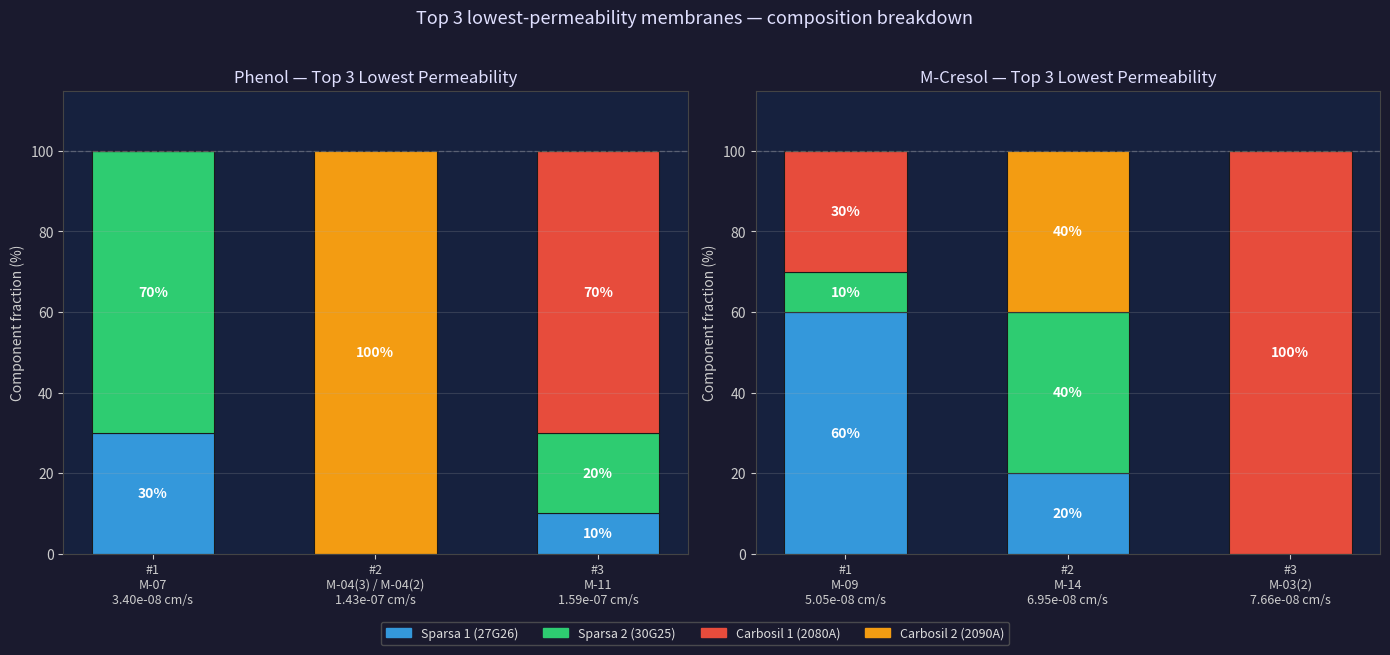
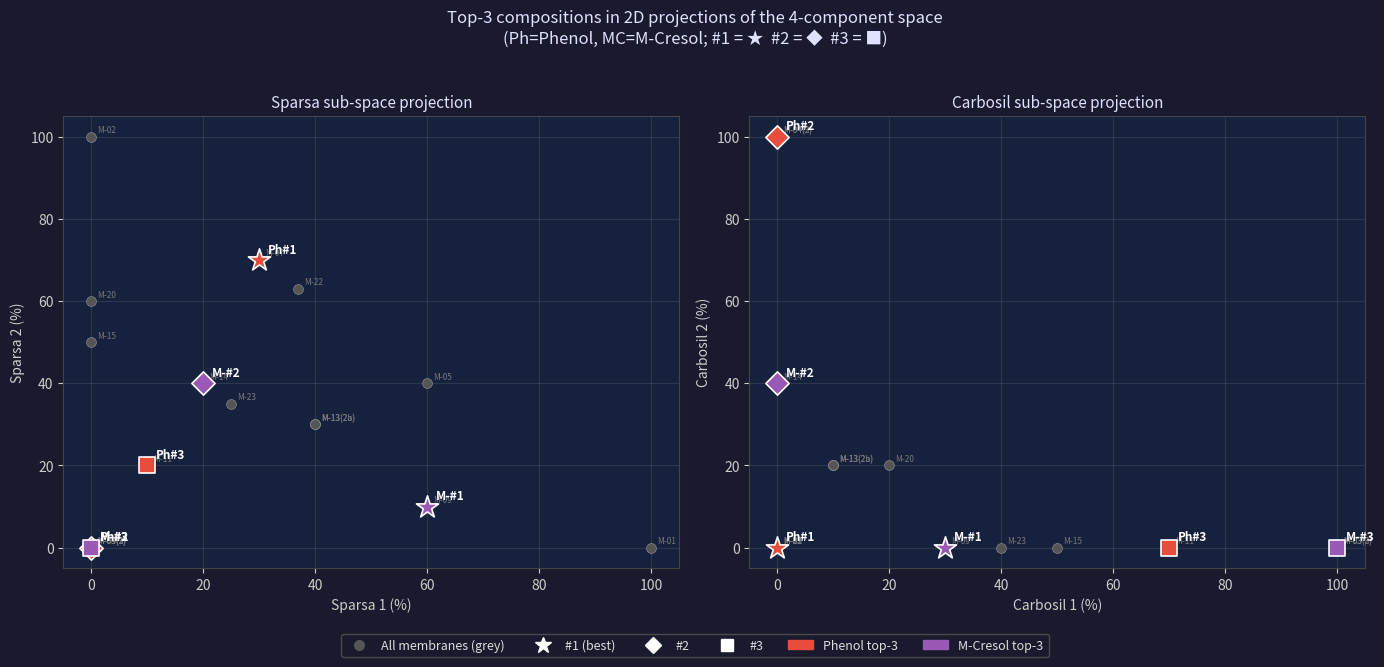
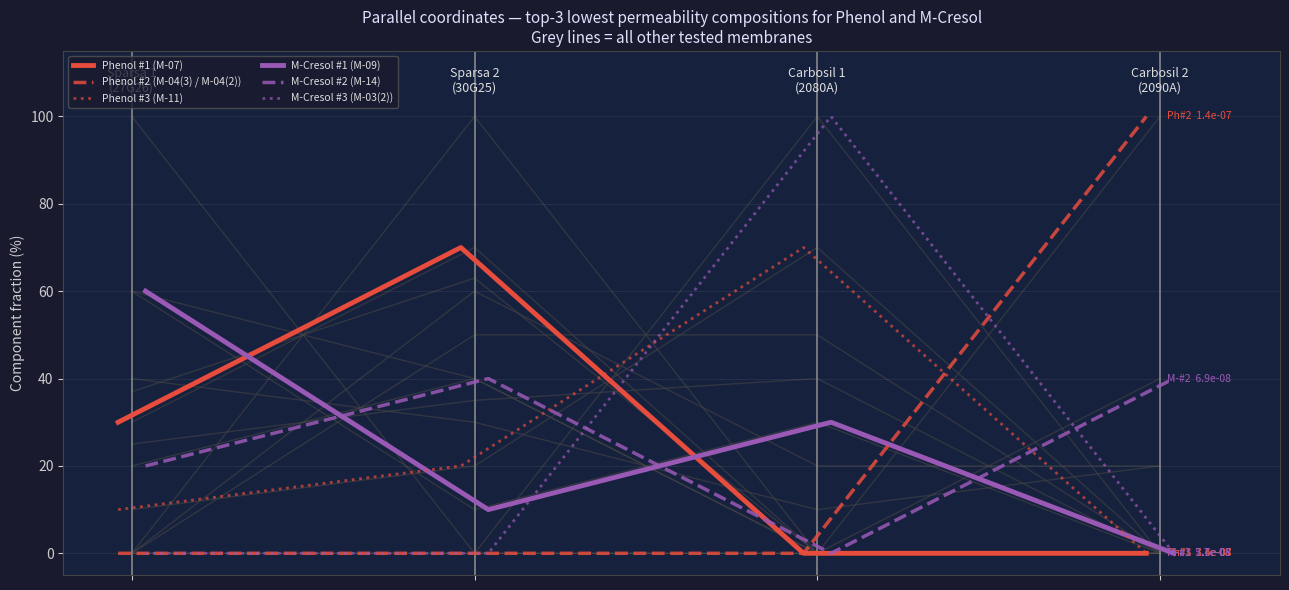
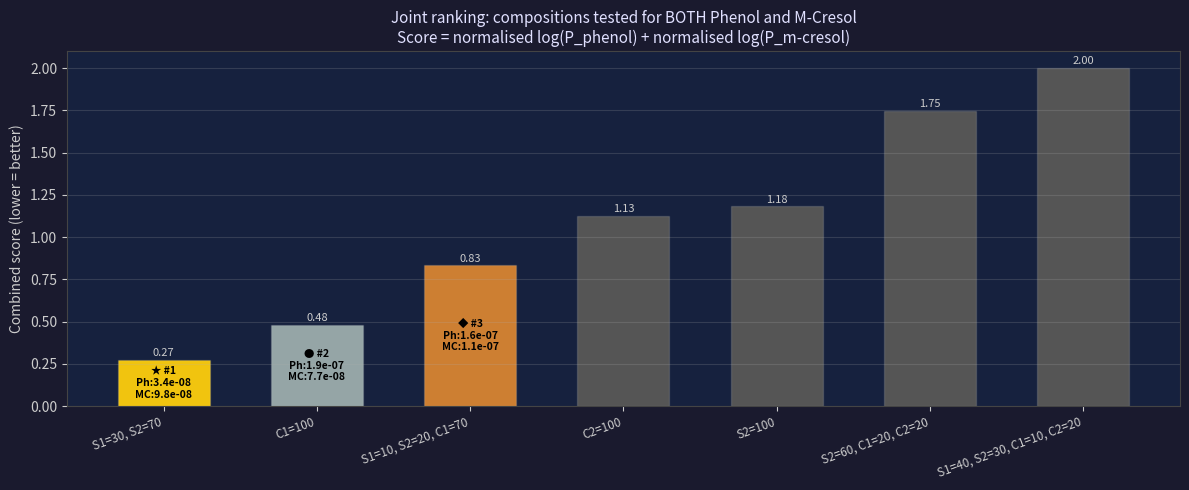

Generate these figures, in order, with matplotlib:
import numpy as np
import pandas as pd
import matplotlib.pyplot as plt
import matplotlib.patches as mpatches
from matplotlib.gridspec import GridSpec

# ── Colour palette ────────────────────────────────────────────────────────
COMP_COLORS = {
    'Sparsa 1 (27G26)':   '#3498db',
    'Sparsa 2 (30G25)':   '#2ecc71',
    'Carbosil 1 (2080A)': '#e74c3c',
    'Carbosil 2 (2090A)': '#f39c12',
}
COMP_KEYS = list(COMP_COLORS.keys())

# ── Data ──────────────────────────────────────────────────────────────────
PHENOL_DATA = [
    {'id':'M-01',     'S1':100,'S2':  0,'C1':  0,'C2':  0,'P':1.60618e-6},
    {'id':'M-02',     'S1':  0,'S2':100,'C1':  0,'C2':  0,'P':7.55954e-7},
    {'id':'M-03',     'S1':  0,'S2':  0,'C1':100,'C2':  0,'P':1.68063e-7},
    {'id':'M-03(3)',  'S1':  0,'S2':  0,'C1':100,'C2':  0,'P':2.17540e-7},
    {'id':'M-04(2)',  'S1':  0,'S2':  0,'C1':  0,'C2':100,'P':1.4470e-7},
    {'id':'M-04(3)',  'S1':  0,'S2':  0,'C1':  0,'C2':100,'P':1.4094e-7},
    {'id':'M-05',     'S1': 60,'S2': 40,'C1':  0,'C2':  0,'P':5.75051e-7},
    {'id':'M-07',     'S1': 30,'S2': 70,'C1':  0,'C2':  0,'P':3.39749e-8},
    {'id':'M-11',     'S1': 10,'S2': 20,'C1': 70,'C2':  0,'P':1.59367e-7},
    {'id':'M-13',     'S1': 40,'S2': 30,'C1': 10,'C2': 20,'P':1.2747e-6},
    {'id':'M-20',     'S1':  0,'S2': 60,'C1': 20,'C2': 20,'P':5.4426e-7},
]

MCRESOL_DATA = [
    {'id':'M-02',      'S1':  0,'S2':100,'C1':  0,'C2':  0,'P':1.02150e-7},
    {'id':'M-03(2)',   'S1':  0,'S2':  0,'C1':100,'C2':  0,'P':7.6622e-8},
    {'id':'M-04(2)',   'S1':  0,'S2':  0,'C1':  0,'C2':100,'P':1.46250e-7},
    {'id':'M-07',      'S1': 30,'S2': 70,'C1':  0,'C2':  0,'P':9.75280e-8},
    {'id':'M-09',      'S1': 60,'S2': 10,'C1': 30,'C2':  0,'P':5.05120e-8},
    {'id':'M-11',      'S1': 10,'S2': 20,'C1': 70,'C2':  0,'P':1.09746e-7},
    {'id':'M-13(2a)',  'S1': 40,'S2': 30,'C1': 10,'C2': 20,'P':2.1499e-7},
    {'id':'M-13(2b)',  'S1': 40,'S2': 30,'C1': 10,'C2': 20,'P':1.5607e-7},
    {'id':'M-14',      'S1': 20,'S2': 40,'C1':  0,'C2': 40,'P':6.9491e-8},
    {'id':'M-15',      'S1':  0,'S2': 50,'C1': 50,'C2':  0,'P':1.81053e-7},
    {'id':'M-20',      'S1':  0,'S2': 60,'C1': 20,'C2': 20,'P':1.82590e-7},
    {'id':'M-22',      'S1': 37,'S2': 63,'C1':  0,'C2':  0,'P':4.13480e-7},
    {'id':'M-23',      'S1': 25,'S2': 35,'C1': 40,'C2':  0,'P':1.4204e-7},
]

ph = pd.DataFrame(PHENOL_DATA).sort_values('P').reset_index(drop=True)
mc = pd.DataFrame(MCRESOL_DATA).sort_values('P').reset_index(drop=True)

print('Phenol — ranked by permeability:')
print(ph[['id','S1','S2','C1','C2','P']].to_string(index=False))
print()
print('M-Cresol — ranked by permeability:')
print(mc[['id','S1','S2','C1','C2','P']].to_string(index=False))

def top3_unique(df, n=3):
    """Return top-n unique compositions (merge replicates by averaging P)."""
    # Group by composition, take mean P
    grouped = df.groupby(['S1','S2','C1','C2']).agg(
        P=('P','mean'),
        ids=('id', lambda x: ' / '.join(x))
    ).reset_index().sort_values('P')
    return grouped.head(n).reset_index(drop=True)

top_ph = top3_unique(ph)
top_mc = top3_unique(mc)

print('=== Top 3 Phenol ===')
for i, row in top_ph.iterrows():
    print(f'  #{i+1}  {row["ids"]:20s}  S1={int(row.S1):3d}% S2={int(row.S2):3d}% C1={int(row.C1):3d}% C2={int(row.C2):3d}%  P = {row.P:.3e} cm/s')

print()
print('=== Top 3 M-Cresol ===')
for i, row in top_mc.iterrows():
    print(f'  #{i+1}  {row["ids"]:20s}  S1={int(row.S1):3d}% S2={int(row.S2):3d}% C1={int(row.C1):3d}% C2={int(row.C2):3d}%  P = {row.P:.3e} cm/s')

def composition_bars(ax, top_df, mol_name, mol_color):
    """Stacked bar chart showing composition of each top membrane."""
    cols_data = ['S1','S2','C1','C2']
    bar_labels = [f'#{i+1}\n{row["ids"]}\n{row["P"]:.2e} cm/s'
                  for i, row in top_df.iterrows()]

    x = np.arange(len(top_df))
    bottom = np.zeros(len(top_df))

    for col, label, color in zip(cols_data, COMP_KEYS, COMP_COLORS.values()):
        vals = top_df[col].values
        bars = ax.bar(x, vals, bottom=bottom, color=color, label=label,
                      edgecolor='#1a1a1a', linewidth=0.8, width=0.55)
        # Label each segment if large enough
        for bar, v in zip(bars, vals):
            if v >= 8:
                yc = bar.get_y() + bar.get_height() / 2
                ax.text(bar.get_x() + bar.get_width()/2, yc,
                        f'{int(v)}%', ha='center', va='center',
                        fontsize=10, color='white', fontweight='bold')
        bottom += vals

    ax.set_xticks(x)
    ax.set_xticklabels(bar_labels, fontsize=9)
    ax.set_ylim(0, 115)
    ax.set_ylabel('Component fraction (%)')
    ax.set_title(f'{mol_name} — Top 3 Lowest Permeability', color='#e0e0ff', fontsize=12)
    ax.axhline(100, color='#ffffff30', lw=1, ls='--')
    ax.grid(axis='y', alpha=0.2)


fig, axes = plt.subplots(1, 2, figsize=(14, 6))
fig.patch.set_facecolor('#1a1a2e')
for ax in axes:
    ax.set_facecolor('#16213e')
    for spine in ax.spines.values():
        spine.set_edgecolor('#444')
    ax.tick_params(colors='#ccc')
    ax.yaxis.label.set_color('#ccc')

composition_bars(axes[0], top_ph, 'Phenol',   '#e74c3c')
composition_bars(axes[1], top_mc, 'M-Cresol', '#9b59b6')

# Shared legend
handles = [mpatches.Patch(color=c, label=l) for l, c in COMP_COLORS.items()]
fig.legend(handles=handles, loc='lower center', ncol=4, fontsize=9,
           facecolor='#1a1a2e', edgecolor='#555', labelcolor='#ddd',
           bbox_to_anchor=(0.5, -0.05))

plt.suptitle('Top 3 lowest-permeability membranes — composition breakdown',
             color='#e0e0ff', fontsize=13, y=1.02)
plt.tight_layout()
plt.show()

fig, axes = plt.subplots(1, 2, figsize=(14, 6))
fig.patch.set_facecolor('#1a1a2e')

all_data = []
for row in PHENOL_DATA:
    all_data.append({**row, 'mol':'Phenol'})
for row in MCRESOL_DATA:
    # deduplicate by id (keep first occurrence)
    if row['id'] not in [d['id'] for d in all_data]:
        all_data.append({**row, 'mol':'M-Cresol'})
all_df = pd.DataFrame(all_data)

configs = [
    (axes[0], 'S1', 'S2', 'Sparsa 1 (%)', 'Sparsa 2 (%)'),
    (axes[1], 'C1', 'C2', 'Carbosil 1 (%)', 'Carbosil 2 (%)'),
]

# Markers for rank
rank_markers = {1: '*', 2: 'D', 3: 's'}
rank_sizes   = {1: 280, 2: 140, 3: 120}

mol_colors = {'Phenol': '#e74c3c', 'M-Cresol': '#9b59b6'}

for ax, xcol, ycol, xlabel, ylabel in configs:
    ax.set_facecolor('#16213e')
    for spine in ax.spines.values():
        spine.set_edgecolor('#444')
    ax.tick_params(colors='#ccc')

    # All membranes in grey
    ax.scatter(all_df[xcol], all_df[ycol], color='#555', s=50,
               edgecolors='#888', lw=0.5, zorder=2, label='All membranes')
    for _, row in all_df.iterrows():
        ax.annotate(row['id'], (row[xcol], row[ycol]),
                    textcoords='offset points', xytext=(4, 3),
                    fontsize=6, color='#777', zorder=3)

    # Top-3 for each molecule
    for mol, top_df, col in [('Phenol', top_ph, '#e74c3c'), ('M-Cresol', top_mc, '#9b59b6')]:
        for rank, (_, row) in enumerate(top_df.iterrows(), start=1):
            ax.scatter(row[xcol], row[ycol],
                       color=col, s=rank_sizes[rank],
                       marker=rank_markers[rank],
                       edgecolors='white', lw=1.2,
                       zorder=6)
            ax.annotate(f'{mol[:2]}#{rank}',
                        (row[xcol], row[ycol]),
                        textcoords='offset points', xytext=(6, 5),
                        fontsize=8.5, color='white',
                        fontweight='bold', zorder=7)

    ax.set_xlabel(xlabel, color='#ccc')
    ax.set_ylabel(ylabel, color='#ccc')
    ax.set_xlim(-5, 105)
    ax.set_ylim(-5, 105)
    ax.grid(True, alpha=0.15)

axes[0].set_title('Sparsa sub-space projection', color='#e0e0ff', fontsize=11)
axes[1].set_title('Carbosil sub-space projection', color='#e0e0ff', fontsize=11)

# Legend
from matplotlib.lines import Line2D
legend_handles = [
    Line2D([0],[0], marker='o',  color='#555', ms=7,  lw=0, label='All membranes (grey)'),
    Line2D([0],[0], marker='*',  color='w',    ms=12, lw=0, label='#1 (best)'),
    Line2D([0],[0], marker='D',  color='w',    ms=8,  lw=0, label='#2'),
    Line2D([0],[0], marker='s',  color='w',    ms=8,  lw=0, label='#3'),
    mpatches.Patch(color='#e74c3c', label='Phenol top-3'),
    mpatches.Patch(color='#9b59b6', label='M-Cresol top-3'),
]
fig.legend(handles=legend_handles, loc='lower center', ncol=6, fontsize=9,
           facecolor='#1a1a2e', edgecolor='#555', labelcolor='#ddd',
           bbox_to_anchor=(0.5, -0.06))

plt.suptitle('Top-3 compositions in 2D projections of the 4-component space\n'
             '(Ph=Phenol, MC=M-Cresol; #1 = ★  #2 = ◆  #3 = ■)',
             color='#e0e0ff', fontsize=12, y=1.03)
plt.tight_layout()
plt.show()

fig, ax = plt.subplots(figsize=(13, 6))
fig.patch.set_facecolor('#1a1a2e')
ax.set_facecolor('#16213e')
for spine in ax.spines.values():
    spine.set_edgecolor('#444')
ax.tick_params(colors='#ccc')

comp_axes = ['S1', 'S2', 'C1', 'C2']
comp_labels = ['Sparsa 1\n(27G26)', 'Sparsa 2\n(30G25)', 'Carbosil 1\n(2080A)', 'Carbosil 2\n(2090A)']
x_pos = np.arange(4)

# Collect all unique compositions from both datasets
seen = set()
all_uniq = []
for row in PHENOL_DATA + MCRESOL_DATA:
    key = (row['S1'], row['S2'], row['C1'], row['C2'])
    if key not in seen:
        seen.add(key)
        all_uniq.append(row)

# Draw all in grey first
for row in all_uniq:
    vals = [row[c] for c in comp_axes]
    ax.plot(x_pos, vals, color='#444', lw=1, alpha=0.6, zorder=1)

# Draw top-3 for each molecule
rank_lw    = {1: 3.5, 2: 2.5, 3: 2.0}
rank_alpha = {1: 1.0, 2: 0.85, 3: 0.70}
rank_ls    = {1: '-', 2: '--', 3: ':'}

for mol, top_df, col, offset in [('Phenol', top_ph, '#e74c3c', -0.04),
                                   ('M-Cresol', top_mc, '#9b59b6', 0.04)]:
    for rank, (_, row) in enumerate(top_df.iterrows(), start=1):
        vals = [row[c] for c in comp_axes]
        ax.plot(x_pos + offset, vals,
                color=col, lw=rank_lw[rank], alpha=rank_alpha[rank],
                ls=rank_ls[rank], zorder=5+rank,
                label=f'{mol} #{rank} ({row["ids"]})')
        # Annotate the last axis
        ax.annotate(f'{mol[:2]}#{rank}  {row.P:.1e}',
                    (3.02, vals[3]),
                    fontsize=7.5, color=col, va='center')

# Vertical axis lines
for xi, label in zip(x_pos, comp_labels):
    ax.axvline(xi, color='#888', lw=1.2, zorder=2)
    ax.text(xi, 105, label, ha='center', va='bottom',
            fontsize=9, color='#ddd')

ax.set_xlim(-0.2, 3.35)
ax.set_ylim(-5, 115)
ax.set_xticks(x_pos)
ax.set_xticklabels([''] * 4)
ax.set_ylabel('Component fraction (%)', color='#ccc')
ax.set_title('Parallel coordinates — top-3 lowest permeability compositions for Phenol and M-Cresol\n'
             'Grey lines = all other tested membranes',
             color='#e0e0ff', fontsize=11)
ax.legend(loc='upper left', fontsize=7.5, facecolor='#1a1a2e',
          edgecolor='#555', labelcolor='#ddd', ncol=2)
ax.grid(axis='y', alpha=0.1)
plt.tight_layout()
plt.show()

# Find membranes measured for BOTH molecules (same S1,S2,C1,C2)
ph_df = pd.DataFrame(PHENOL_DATA)
mc_df = pd.DataFrame(MCRESOL_DATA)

# Average replicates
ph_avg = ph_df.groupby(['S1','S2','C1','C2'])['P'].mean().reset_index().rename(columns={'P':'P_ph'})
mc_avg = mc_df.groupby(['S1','S2','C1','C2'])['P'].mean().reset_index().rename(columns={'P':'P_mc'})

# Only compositions measured in BOTH datasets
both = ph_avg.merge(mc_avg, on=['S1','S2','C1','C2'])

# Log-normalise each molecule's permeability to [0,1] and sum
log_ph = np.log10(both['P_ph'])
log_mc = np.log10(both['P_mc'])
score_ph = (log_ph - log_ph.min()) / (log_ph.max() - log_ph.min())
score_mc = (log_mc - log_mc.min()) / (log_mc.max() - log_mc.min())
both['combined_score'] = score_ph + score_mc
both = both.sort_values('combined_score').reset_index(drop=True)

# Build a label for each
def comp_label(row):
    parts = []
    if row.S1 > 0: parts.append(f'S1={int(row.S1)}')
    if row.S2 > 0: parts.append(f'S2={int(row.S2)}')
    if row.C1 > 0: parts.append(f'C1={int(row.C1)}')
    if row.C2 > 0: parts.append(f'C2={int(row.C2)}')
    return ', '.join(parts)

both['label'] = both.apply(comp_label, axis=1)

print(f'Found {len(both)} compositions measured in both Phenol and M-Cresol experiments:')
print()
print(f'{"Rank":<5} {"Composition":<35} {"P_Phenol (cm/s)":>18} {"P_M-Cresol (cm/s)":>20} {"Combined score":>16}')
print('─' * 98)
for i, row in both.iterrows():
    print(f'{i+1:<5} {row.label:<35} {row.P_ph:>18.3e} {row.P_mc:>20.3e} {row.combined_score:>16.3f}')

fig, ax = plt.subplots(figsize=(12, 5))
fig.patch.set_facecolor('#1a1a2e')
ax.set_facecolor('#16213e')
for spine in ax.spines.values():
    spine.set_edgecolor('#444')
ax.tick_params(colors='#ccc')

x = np.arange(len(both))
labels = both['label'].values

# Colour by rank
bar_colors = ['#f1c40f' if i == 0 else '#95a5a6' if i == 1 else '#cd7f32' if i == 2
              else '#555' for i in range(len(both))]

bars = ax.bar(x, both['combined_score'], color=bar_colors,
              edgecolor='#ffffff20', width=0.6)

for bar, v in zip(bars, both['combined_score']):
    ax.text(bar.get_x() + bar.get_width()/2, bar.get_height() + 0.01,
            f'{v:.2f}', ha='center', va='bottom', fontsize=8, color='#ccc')

# Annotate top-3 bars with their permeabilities
for i in range(min(3, len(both))):
    row = both.iloc[i]
    medal = ['★ #1', '● #2', '◆ #3'][i]
    ax.text(i, both['combined_score'].iloc[i] / 2,
            f'{medal}\nPh:{row.P_ph:.1e}\nMC:{row.P_mc:.1e}',
            ha='center', va='center', fontsize=7.5,
            color='black', fontweight='bold')

ax.set_xticks(x)
ax.set_xticklabels(labels, rotation=20, ha='right', fontsize=8.5, color='#ccc')
ax.set_ylabel('Combined score (lower = better)', color='#ccc')
ax.set_title('Joint ranking: compositions tested for BOTH Phenol and M-Cresol\n'
             'Score = normalised log(P_phenol) + normalised log(P_m-cresol)',
             color='#e0e0ff', fontsize=11)
ax.grid(axis='y', alpha=0.2)
plt.tight_layout()
plt.show()